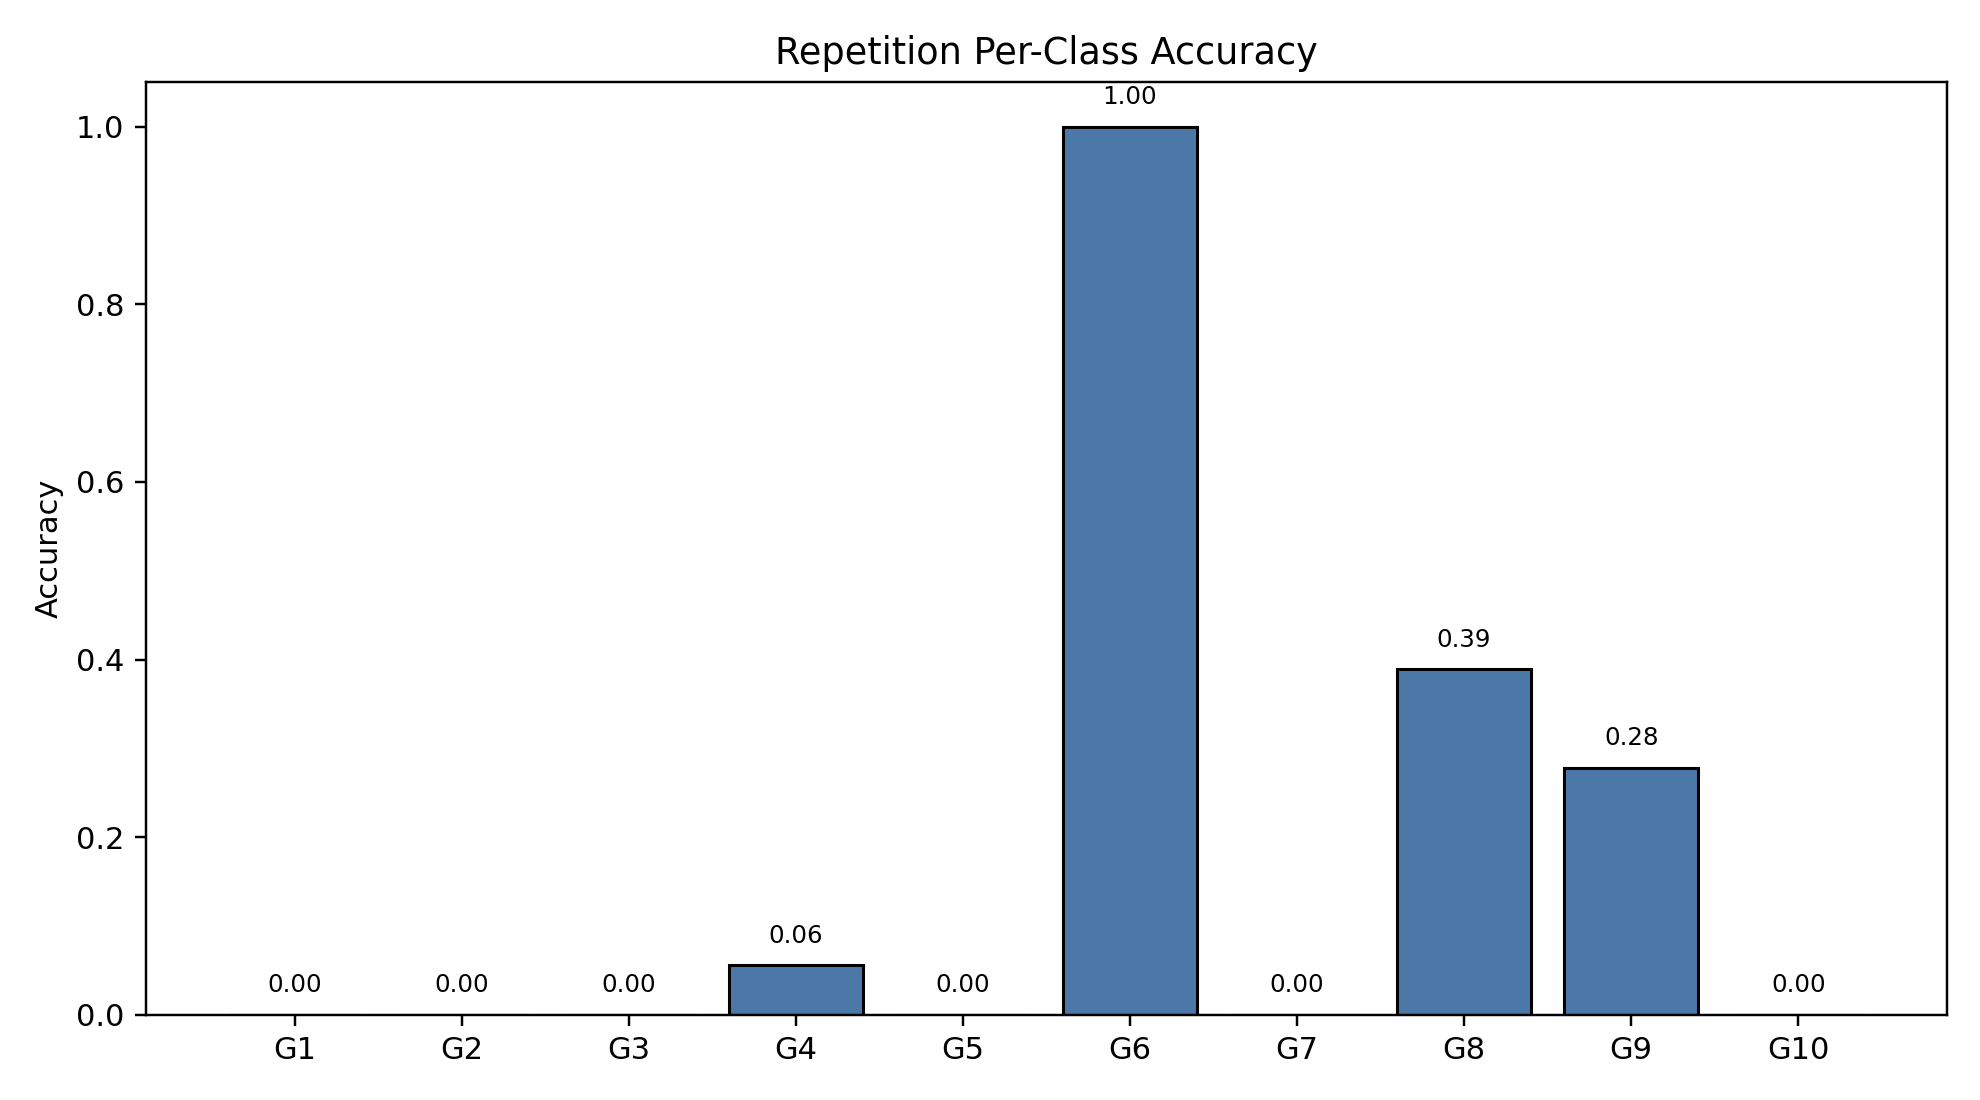

Data behind this chart, as committed beside it:
class_index, gesture_id, support, correct, accuracy
0, 1, 18, 0, 0.0
1, 2, 18, 0, 0.0
2, 3, 18, 0, 0.0
3, 4, 18, 1, 0.05556
4, 5, 18, 0, 0.0
5, 6, 18, 18, 1.0
6, 7, 18, 0, 0.0
7, 8, 18, 7, 0.3889
8, 9, 18, 5, 0.2778
9, 10, 18, 0, 0.0
